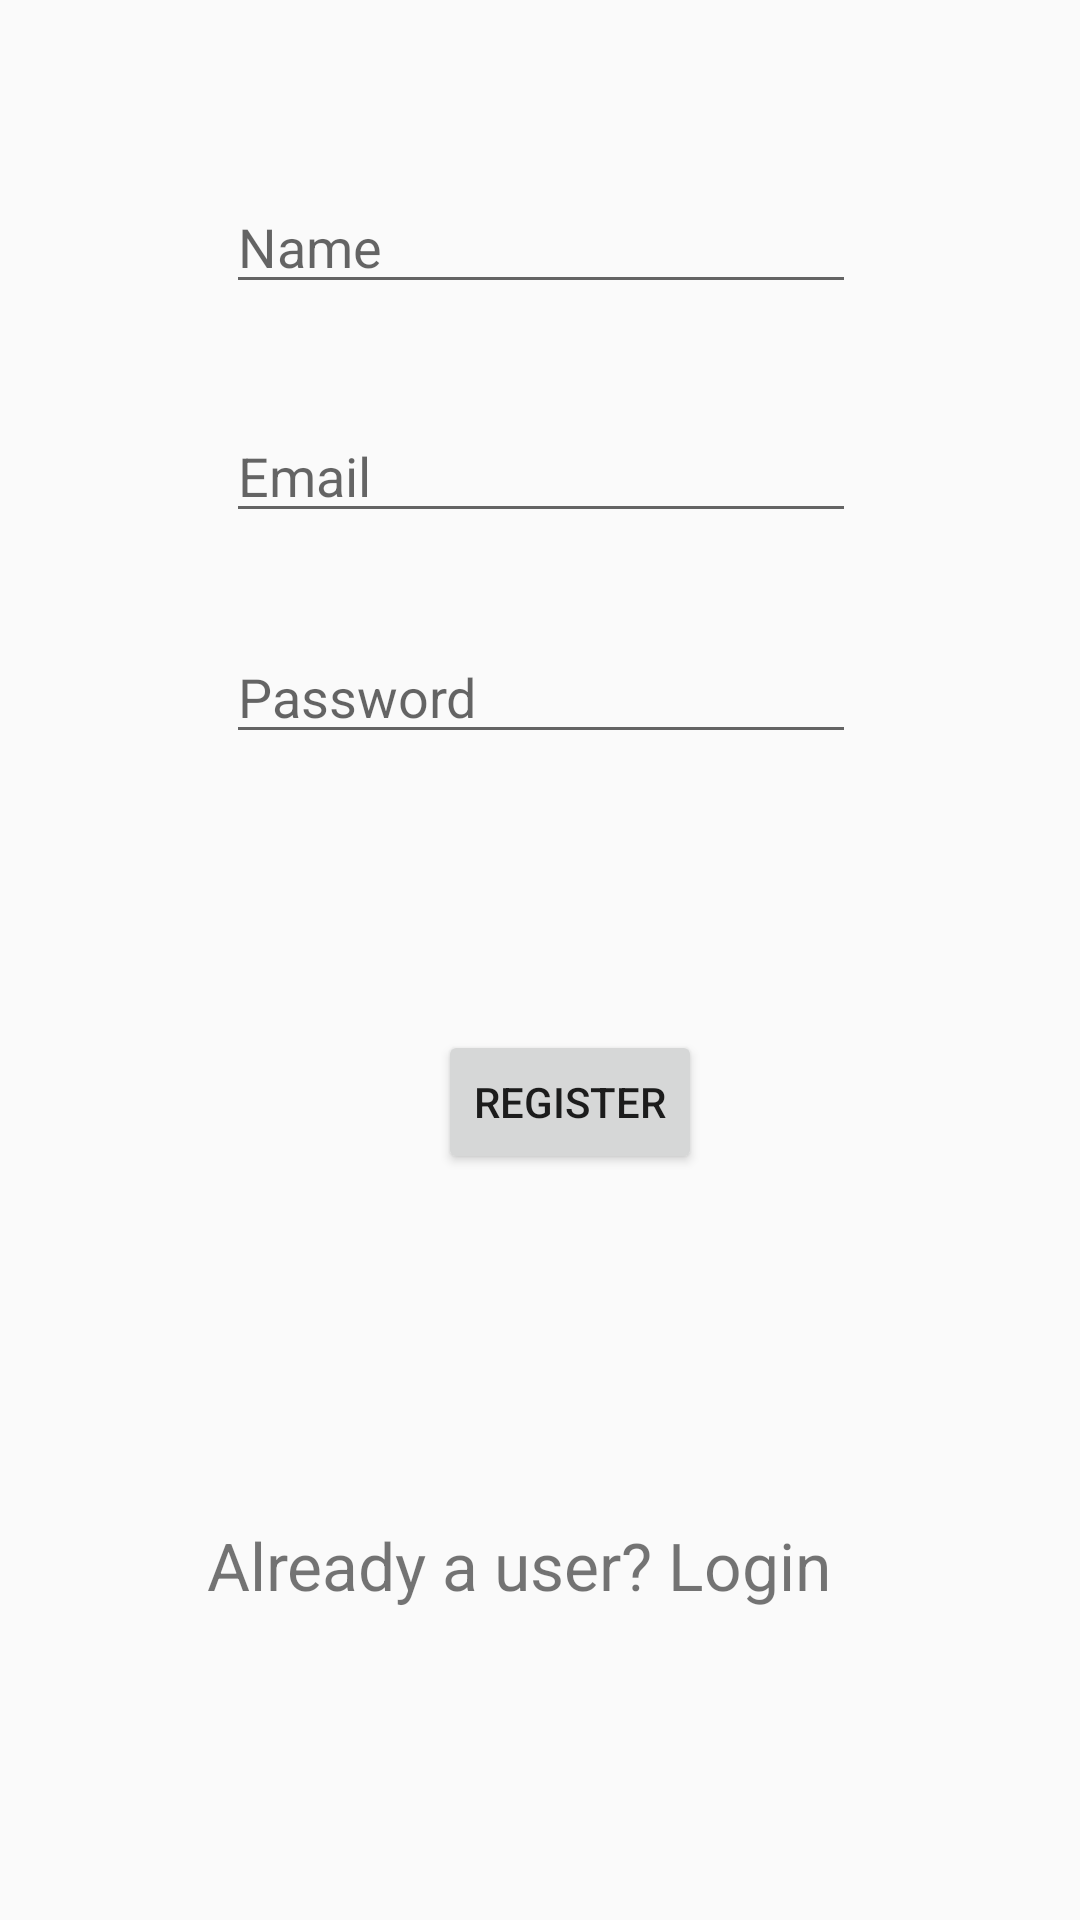

Reconstruct the res/layout file that produces this screen, plus the resources it refers to.
<!-- AndroidManifest.xml: application theme AppTheme -->
<!-- res/layout/activity_registration.xml -->
<?xml version="1.0" encoding="utf-8"?>
<android.support.constraint.ConstraintLayout xmlns:android="http://schemas.android.com/apk/res/android"
    xmlns:app="http://schemas.android.com/apk/res-auto"
    xmlns:tools="http://schemas.android.com/tools"
    android:layout_width="match_parent"
    android:layout_height="match_parent"
    tools:context=".RegistrationActivity">

    <EditText
        android:id="@+id/etUserName"
        android:layout_width="wrap_content"
        android:layout_height="wrap_content"
        android:layout_marginStart="8dp"
        android:layout_marginTop="8dp"
        android:layout_marginEnd="8dp"
        android:layout_marginBottom="8dp"
        android:ems="10"
        android:hint="Name"
        android:inputType="textPersonName"
        app:layout_constraintBottom_toBottomOf="parent"
        app:layout_constraintEnd_toEndOf="parent"
        app:layout_constraintHorizontal_bias="0.503"
        app:layout_constraintStart_toStartOf="parent"
        app:layout_constraintTop_toTopOf="parent"
        app:layout_constraintVertical_bias="0.089" />

    <EditText
        android:id="@+id/etUserEmail"
        android:layout_width="wrap_content"
        android:layout_height="wrap_content"
        android:layout_marginStart="8dp"
        android:layout_marginTop="8dp"
        android:layout_marginEnd="8dp"
        android:layout_marginBottom="8dp"
        android:ems="10"
        android:hint="Email"
        android:inputType="textEmailAddress"
        app:layout_constraintBottom_toBottomOf="parent"
        app:layout_constraintEnd_toEndOf="parent"
        app:layout_constraintHorizontal_bias="0.503"
        app:layout_constraintStart_toStartOf="parent"
        app:layout_constraintTop_toBottomOf="@+id/etUserName"
        app:layout_constraintVertical_bias="0.056" />

    <EditText
        android:id="@+id/etUserPassword"
        android:layout_width="wrap_content"
        android:layout_height="wrap_content"
        android:layout_marginStart="8dp"
        android:layout_marginTop="8dp"
        android:layout_marginEnd="8dp"
        android:layout_marginBottom="8dp"
        android:ems="10"
        android:hint="Password"
        android:inputType="textPassword"
        app:layout_constraintBottom_toBottomOf="parent"
        app:layout_constraintEnd_toEndOf="parent"
        app:layout_constraintHorizontal_bias="0.503"
        app:layout_constraintStart_toStartOf="parent"
        app:layout_constraintTop_toBottomOf="@+id/etUserEmail"
        app:layout_constraintVertical_bias="0.06" />

    <Button
        android:id="@+id/btnRegister"
        android:layout_width="wrap_content"
        android:layout_height="wrap_content"
        android:layout_marginStart="136dp"
        android:layout_marginTop="8dp"
        android:layout_marginEnd="8dp"
        android:layout_marginBottom="8dp"
        android:text="Register"
        app:layout_constraintBottom_toBottomOf="parent"
        app:layout_constraintEnd_toEndOf="parent"
        app:layout_constraintHorizontal_bias="0.078"
        app:layout_constraintStart_toStartOf="parent"
        app:layout_constraintTop_toBottomOf="@+id/etUserPassword"
        app:layout_constraintVertical_bias="0.259" />

    <TextView
        android:id="@+id/tvUserLogin"
        android:layout_width="223dp"
        android:layout_height="65dp"
        android:layout_marginStart="8dp"
        android:layout_marginEnd="8dp"
        android:layout_marginBottom="68dp"
        android:text="Already a user? Login"
        android:textSize="22dp"
        app:layout_constraintBottom_toBottomOf="parent"
        app:layout_constraintEnd_toEndOf="parent"
        app:layout_constraintHorizontal_bias="0.503"
        app:layout_constraintStart_toStartOf="parent" />
</android.support.constraint.ConstraintLayout>
<!-- resources referenced by this layout -->
<resources>
  <style name="AppTheme" parent="Theme.AppCompat.Light.DarkActionBar">
          
          <item name="colorPrimary">#FFA54F</item>
          <item name="colorPrimaryDark">#FFA54F</item>
          <item name="colorAccent">@color/colorAccent</item>
      </style>
  <!-- not gathered from this repository: default colours our renderer supplied (Android Studio template values) -->
  <color name="colorAccent">#FF03DAC5</color>
</resources>
